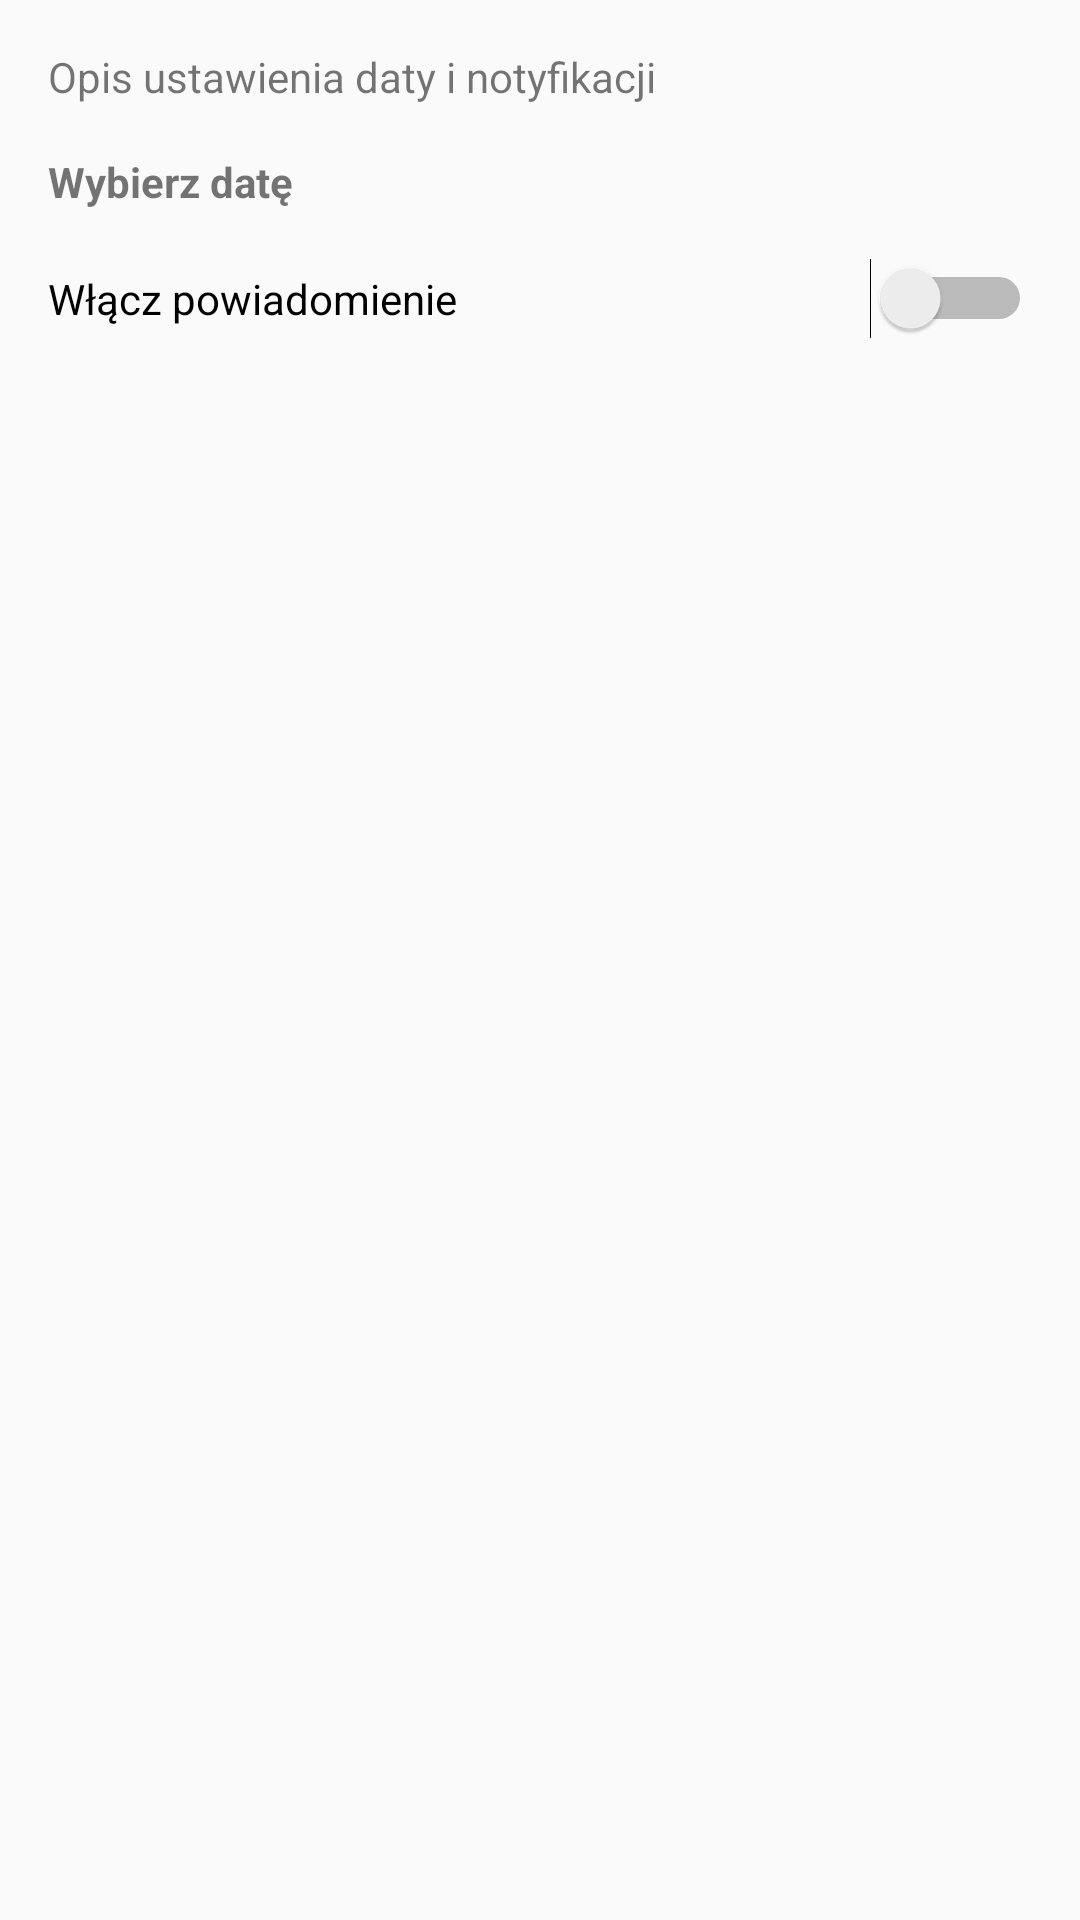

Layout XML and referenced resources for this Android screen:
<!-- AndroidManifest.xml: application theme AppTheme -->
<!-- res/layout/activity_new_entry_date.xml -->
<?xml version="1.0" encoding="utf-8"?>
<android.support.constraint.ConstraintLayout
    xmlns:android="http://schemas.android.com/apk/res/android"
    xmlns:tools="http://schemas.android.com/tools"
    android:layout_width="match_parent"
    android:layout_height="match_parent">

    <LinearLayout
        android:layout_width="match_parent"
        android:layout_height="wrap_content"
        android:orientation="vertical">

        <TextView
            android:id="@+id/text_description"
            android:layout_width="match_parent"
            android:layout_height="wrap_content"
            android:layout_margin="16dp"
            android:text="Opis ustawienia daty i notyfikacji"
            tools:layout_editor_absoluteX="0dp"
            tools:layout_editor_absoluteY="0dp" />

        <TextView
            android:id="@+id/text_pick_date"
            android:layout_width="match_parent"
            android:layout_height="wrap_content"
            android:layout_marginBottom="16dp"
            android:layout_marginLeft="16dp"
            android:layout_marginRight="16dp"
            android:text="Wybierz datę"
            android:textSize="14sp"
            android:textStyle="bold"
            tools:layout_editor_absoluteX="0dp"
            tools:layout_editor_absoluteY="0dp" />

        <Switch
            android:id="@+id/notification_switch"
            android:layout_width="match_parent"
            android:layout_height="wrap_content"
            android:layout_marginBottom="16dp"
            android:layout_marginLeft="16dp"
            android:layout_marginRight="16dp"
            android:text="Włącz powiadomienie"
            tools:layout_editor_absoluteX="0dp"
            tools:layout_editor_absoluteY="0dp" />

    </LinearLayout>

</android.support.constraint.ConstraintLayout>
<!-- resources referenced by this layout -->
<resources>
  <style name="AppTheme" parent="Theme.AppCompat.Light.DarkActionBar">
          
          <item name="colorPrimary">@color/colorPrimary</item>
          <item name="colorPrimaryDark">@color/colorPrimaryDark</item>
          <item name="colorAccent">@color/colorAccent</item>
      </style>
  <color name="colorPrimary">#e90052</color>
  <color name="colorPrimaryDark">#b2003f</color>
  <color name="colorAccent">#232323</color>
</resources>
